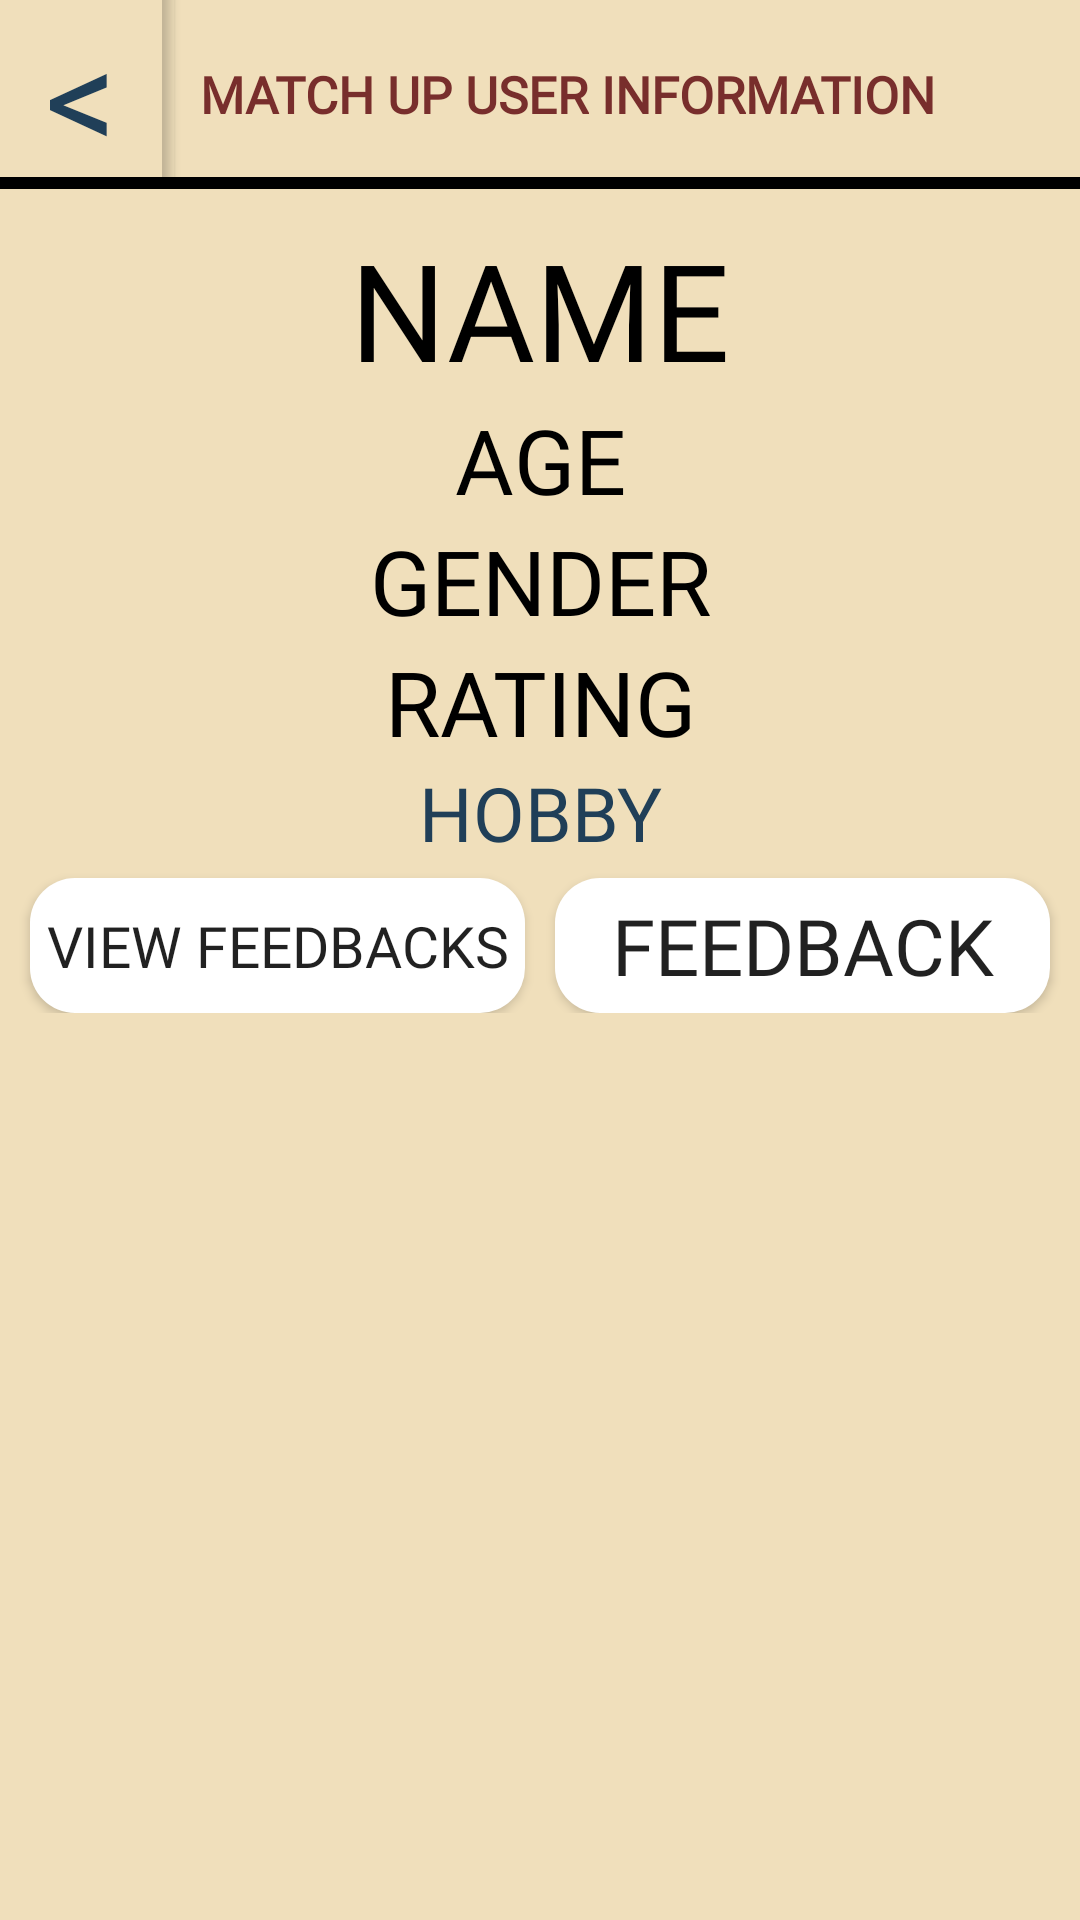

Produce the Android XML layout that renders to this screen, including the resource entries it uses.
<!-- AndroidManifest.xml: application theme AppTheme -->
<!-- res/layout/activity_match_up_user_information.xml -->
<?xml version="1.0" encoding="utf-8"?>
<LinearLayout xmlns:android="http://schemas.android.com/apk/res/android"
    xmlns:app="http://schemas.android.com/apk/res-auto"
    xmlns:tools="http://schemas.android.com/tools"
    android:layout_width="match_parent"
    android:layout_height="match_parent"
    android:layout_weight="100"
    android:orientation="vertical"
    android:background="#f0dfbb"
    tools:context=".MatchUpUserInformation">

    <LinearLayout
        android:layout_width="match_parent"
        android:layout_height="0dp"
        android:layout_weight="10"
        android:weightSum="100"
        android:orientation="horizontal"
        android:layout_marginBottom="10dp">

        <Button
            android:layout_width="0dp"
            android:layout_height="match_parent"
            android:layout_weight="15"
            android:background="@drawable/bottomborder"
            android:text="&lt;"
            android:autoSizeTextType="uniform"
            android:fontFamily="@font/titillium"
            android:gravity="center"
            android:id="@+id/btnMatchupUserInfoToMatchUpConversation"
            android:textColor="#203f58"/>

        <TextView
            android:layout_width="0dp"
            android:layout_height="match_parent"
            android:layout_weight="75"
            android:text="MATCH UP USER INFORMATION"
            android:textColor="#782e2c"
            android:padding="10dp"
            android:background="@drawable/bottomborder"
            android:fontFamily="@font/titillium"
            android:autoSizeTextType="uniform"
            android:id="@+id/matchupuserinformation"
            android:textStyle="bold"
            android:gravity="center"/>

        <View
            android:layout_width="0dp"
            android:layout_height="match_parent"
            android:layout_weight="15"
            android:background="@drawable/bottomborder"></View>

    </LinearLayout>

    <ScrollView
        android:layout_width="match_parent"
        android:layout_height="0dp"
        android:layout_weight="90">

        <RelativeLayout
            android:layout_width="match_parent"
            android:layout_height="match_parent">

            <TextView
                android:layout_width="match_parent"
                android:layout_height="wrap_content"
                android:text="NAME"
                android:textSize="45sp"
                android:gravity="center"
                android:textColor="#000000"
                android:fontFamily="@font/titillium"
                android:id="@+id/txtMatchedUpUserInfoName"/>

            <TextView
                android:layout_width="match_parent"
                android:layout_height="wrap_content"
                android:text="AGE"
                android:textSize="30sp"
                android:gravity="center"
                android:textColor="#000000"
                android:fontFamily="@font/titillium"
                android:layout_below="@id/txtMatchedUpUserInfoName"
                android:id="@+id/txtMatchedUpUserInfoAge"/>

            <TextView
                android:layout_width="match_parent"
                android:layout_height="wrap_content"
                android:text="GENDER"
                android:textSize="30sp"
                android:gravity="center"
                android:textColor="#000000"
                android:fontFamily="@font/titillium"
                android:layout_below="@id/txtMatchedUpUserInfoAge"
                android:id="@+id/txtMatchedUpUserInfoGender"/>

            <TextView
                android:layout_width="match_parent"
                android:layout_height="wrap_content"
                android:text="RATING"
                android:textSize="30sp"
                android:gravity="center"
                android:textColor="#000000"
                android:fontFamily="@font/titillium"
                android:layout_below="@id/txtMatchedUpUserInfoGender"
                android:id="@+id/txtMatchedUpUserInfoRating"/>

            <TextView
                android:layout_width="match_parent"
                android:layout_height="wrap_content"
                android:text="HOBBY"
                android:gravity="center"
                android:textColor="#203f58"
                android:fontFamily="@font/titillium"
                android:textSize="25sp"
                android:layout_below="@id/txtMatchedUpUserInfoRating"
                android:id="@+id/txtMatchedUpUserInfoHobby"/>

            <LinearLayout
                android:layout_width="match_parent"
                android:layout_height="50dp"
                android:weightSum="100"
                android:orientation="horizontal"
                android:layout_below="@id/txtMatchedUpUserInfoHobby"
                android:layout_marginBottom="10dp">

                <Button
                    android:layout_width="0dp"
                    android:layout_height="match_parent"
                    android:layout_weight="50"
                    android:layout_marginLeft="10dp"
                    android:layout_marginRight="5dp"
                    android:layout_marginTop="5dp"
                    android:background="@drawable/buttonstyle"
                    android:fontFamily="@font/titillium"
                    android:autoSizeTextType="uniform"
                    android:padding="5dp"
                    android:id="@+id/btnMatchUpUserViewFeedback"
                    android:text="VIEW FEEDBACKS"/>

                <Button
                    android:layout_width="0dp"
                    android:layout_height="match_parent"
                    android:layout_weight="50"
                    android:layout_marginLeft="5dp"
                    android:layout_marginRight="10dp"
                    android:layout_marginTop="5dp"
                    android:fontFamily="@font/titillium"
                    android:autoSizeTextType="uniform"
                    android:padding="5dp"
                    android:background="@drawable/buttonstyle"
                    android:id="@+id/btnMatchUpUserFeedback"
                    android:text="FEEDBACK"/>

            </LinearLayout>

        </RelativeLayout>

    </ScrollView>

</LinearLayout>
<!-- resources referenced by this layout -->
<resources>
  <!-- drawable bottomborder (drawable-v24) -->
  <?xml version="1.0" encoding="utf-8"?>
  <layer-list xmlns:android="http://schemas.android.com/apk/res/android">
  
      <item android:top="-4dp"
          android:right="-4dp"
          android:left="-4dp">
  
          <shape android:shape="rectangle">
  
              <solid android:color="#f0dfbb"></solid>
              <stroke android:color="#000000" android:width="4dp"></stroke>
  
          </shape>
  
      </item>
  
  </layer-list>
  <!-- drawable buttonstyle (drawable) -->
  <?xml version="1.0" encoding="utf-8"?>
  <layer-list xmlns:android="http://schemas.android.com/apk/res/android">
      <item>
          <shape
              android:shape="rectangle">
              <solid android:color="#FFFFFF"></solid>
              <corners android:radius="15dp"></corners>
          </shape>
      </item>
  </layer-list>
  <style name="AppTheme" parent="Theme.AppCompat.Light.NoActionBar">
          
          <item name="colorPrimary">@color/colorPrimary</item>
          <item name="colorPrimaryDark">@color/colorPrimaryDark</item>
          <item name="colorAccent">@color/colorAccent</item>
      </style>
  <color name="colorPrimary">#3F51B5</color>
  <color name="colorPrimaryDark">#303F9F</color>
  <color name="colorAccent">#FF4081</color>
</resources>
